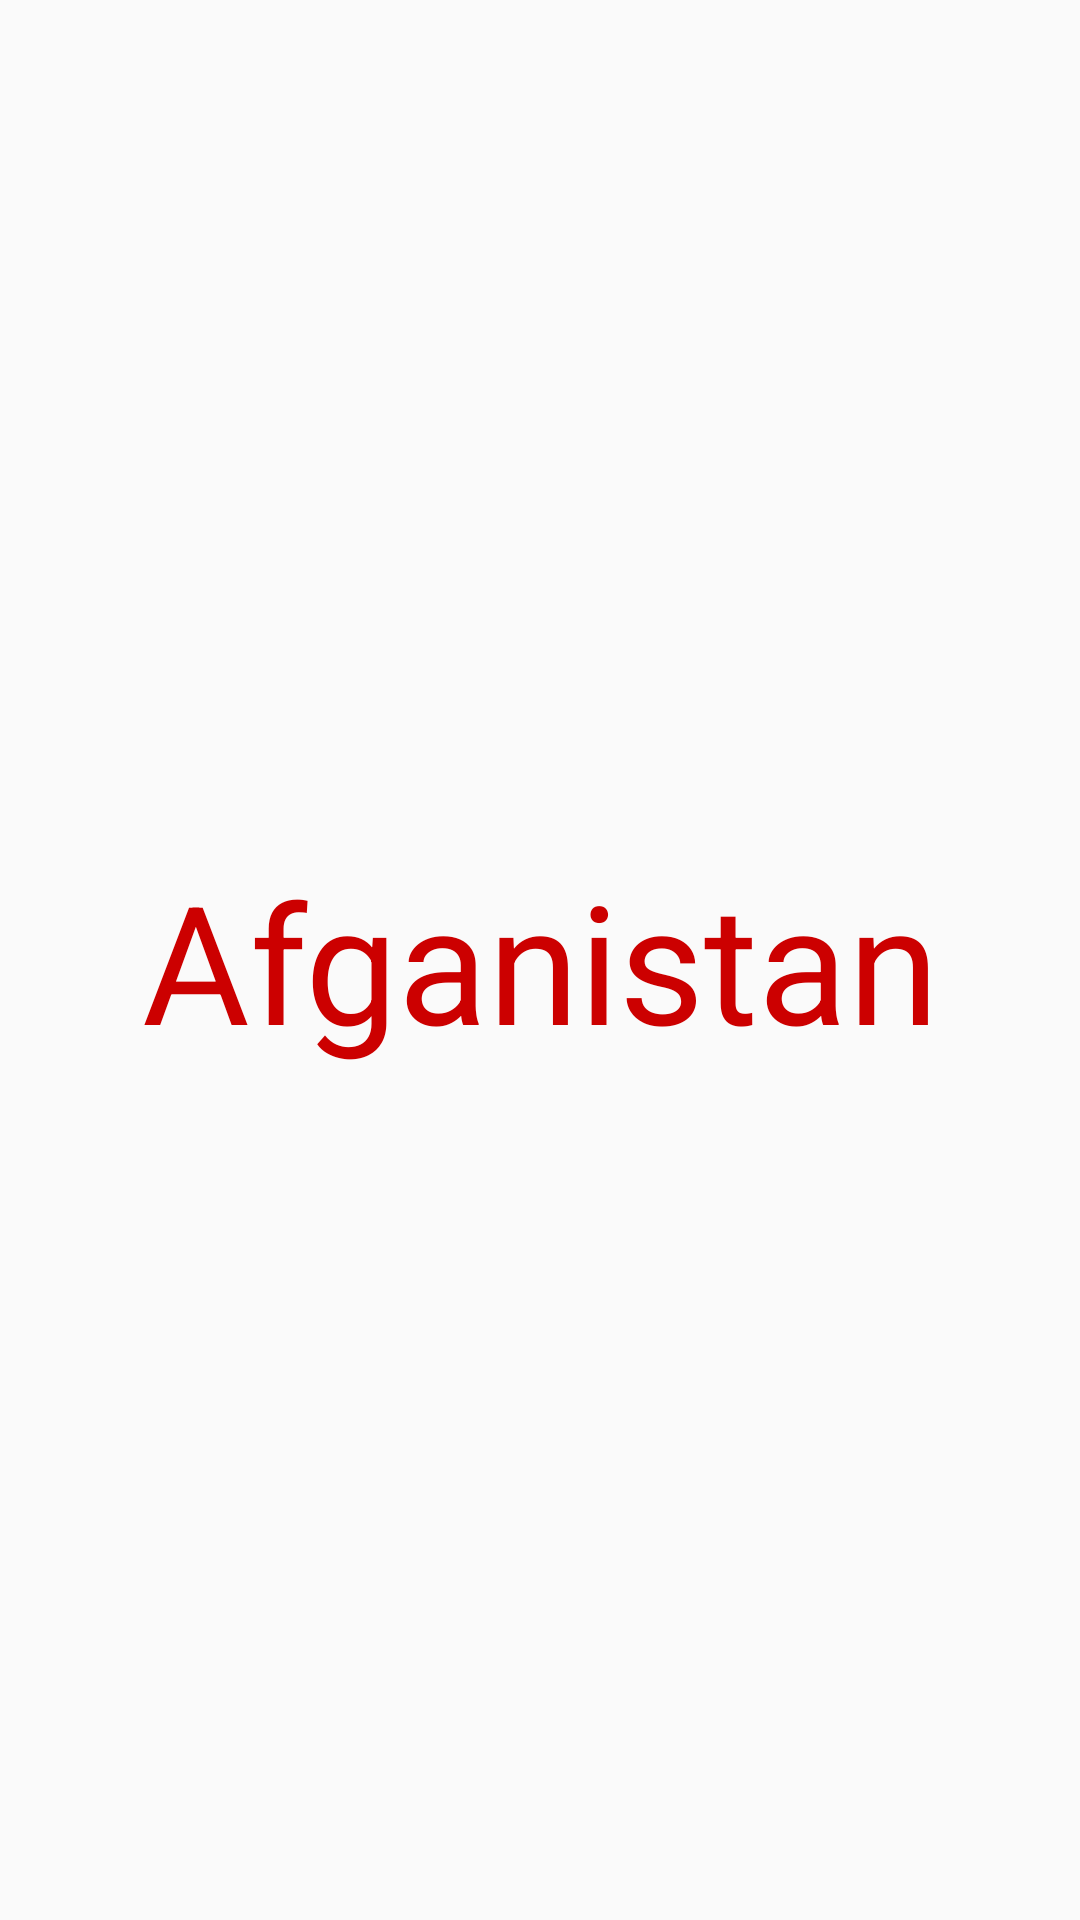

This screen was rendered from an Android layout file. Write that file and the resources it references.
<!-- AndroidManifest.xml: application theme Theme.AppCompat.Light.NoActionBar -->
<!-- res/layout/dialog_card.xml -->
<android.support.constraint.ConstraintLayout
    android:id="@+id/papa_view"
    android:layout_width="match_parent"
    android:layout_height="match_parent"
    android:layout_centerHorizontal="true"
    android:padding="16dp"
    xmlns:android="http://schemas.android.com/apk/res/android"
    xmlns:app="http://schemas.android.com/apk/res-auto">

    <TextView
        android:id="@+id/card_input_type"
        android:textSize="40sp"
        app:layout_constraintEnd_toEndOf="parent"
        android:layout_marginTop="16dp"
        app:layout_constraintStart_toStartOf="parent"
        app:layout_constraintTop_toTopOf="parent"
        android:gravity="center"
        android:textColor="@android:color/black"
        android:layout_width="wrap_content"
        android:layout_height="wrap_content"
        />


    <TextView
        android:id="@+id/card_input_name"
        android:textSize="55sp"
        app:layout_constraintEnd_toEndOf="parent"
        app:layout_constraintStart_toStartOf="parent"
        app:layout_constraintTop_toTopOf="parent"
        app:layout_constraintBottom_toBottomOf="parent"
        android:gravity="center"
        android:text="Afganistan"
        android:textColor="@android:color/holo_red_dark"
        android:layout_width="wrap_content"
        android:layout_height="wrap_content"
        />

    <ToggleButton
        android:id="@+id/hard_words_selection_iv"
        android:layout_width="30dp"
        android:layout_height="30dp"
        android:textOff=""
        android:textOn=""
        android:background="@drawable/hard_words_selector"
        app:layout_constraintEnd_toEndOf="parent"
        app:layout_constraintTop_toTopOf="parent"
        app:layout_constraintBaseline_toBaselineOf="@id/card_input_type"
        />


    <ImageView
        android:id="@+id/go_back_iv"
        android:layout_width="30dp"
        android:padding="16dp"
        app:layout_constraintStart_toStartOf="parent"
        app:layout_constraintTop_toTopOf="parent"
        android:layout_margin="8dp"
        android:layout_height="30dp"
        android:background="@drawable/ic_brain"
        />

    <LinearLayout
        android:id="@+id/clicks_interceptor"
        android:orientation="horizontal"
        android:layout_width="match_parent"
        app:layout_constraintTop_toBottomOf="@id/hard_words_selection_iv"
        android:layout_marginTop="10dp"
        app:layout_constraintBottom_toBottomOf="parent"
        android:layout_height="0dp">
    </LinearLayout>
</android.support.constraint.ConstraintLayout>
<!-- resources referenced by this layout -->
<resources>

</resources>
